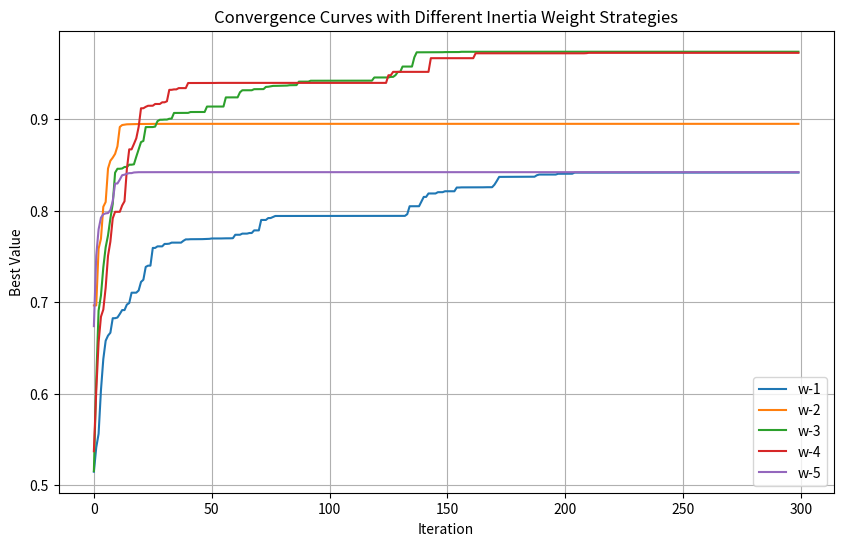

This chart was generated by the following Python code:
import numpy as np
import matplotlib.pyplot as plt

# 定义目标函数
def objective_function(x, y):
    r = np.sqrt(x ** 2 + y ** 2)
    return np.sin(r) / r + np.exp((np.cos(2 * np.pi * x) + np.cos(2 * np.pi * y)) / 2) - 2.71289

# 不同惯性权重策略的粒子群优化算法
def particle_swarm_optimization(N=20, max_iter=300, strategy="w-2", w_start=0.9, w_end=0.4, c=0.5, c1=1.5, c2=1.5):
    # 初始化粒子位置和速度
    positions = np.random.uniform(-2, 2, (N, 2))
    velocities = np.random.uniform(-0.5, 0.5, (N, 2))

    # 初始化个体最佳位置和全局最佳位置
    p_best = positions.copy()
    p_best_values = np.array([objective_function(x, y) for x, y in positions])
    g_best = p_best[np.argmax(p_best_values)]  # 全局最佳位置
    g_best_value = np.max(p_best_values)

    # 收敛曲线记录
    best_values = []

    for k in range(max_iter):
        # 根据不同策略计算动态权重
        if strategy == "w-1":
            w = w_start
        elif strategy == "w-2":
            w = w_start - (w_start - w_end) * (max_iter - k) / max_iter
        elif strategy == "w-3":
            w = w_start - (w_start - w_end) * (k / max_iter) ** 2
        elif strategy == "w-4":
            w = w_start + (w_start - w_end) * (2 * k / max_iter - (k / max_iter) ** 2)
        elif strategy == "w-5":
            w = w_end - (w_start - w_end) / (1 + c * k / max_iter)

        # 更新粒子速度和位置
        for i in range(N):
            r1 = np.random.rand()
            r2 = np.random.rand()
            velocities[i] = (w * velocities[i] +
                             c1 * r1 * (p_best[i] - positions[i]) +
                             c2 * r2 * (g_best - positions[i]))
            # 边界条件处理
            positions[i] += velocities[i]
            positions[i] = np.clip(positions[i], -2, 2)

            # 更新个体最佳位置
            current_value = objective_function(positions[i][0], positions[i][1])
            if current_value > p_best_values[i]:
                p_best[i] = positions[i]
                p_best_values[i] = current_value

        # 更新全局最佳位置
        if np.max(p_best_values) > g_best_value:
            g_best_value = np.max(p_best_values)
            g_best = p_best[np.argmax(p_best_values)]

        # 记录最佳值
        best_values.append(g_best_value)
    return best_values

def run_experiments(strategy, max_iter=300, N=20, num_runs=10):
    # 多次实验，计算平均收敛曲线
    all_convergence_curves = []
    for _ in range(num_runs):
        convergence_curve = particle_swarm_optimization(N=N, max_iter=max_iter, strategy=strategy)
        all_convergence_curves.append(convergence_curve)

    # 计算平均收敛曲线
    avg_convergence_curve = np.mean(all_convergence_curves, axis=0)
    return avg_convergence_curve

def main():
    max_iter = 300
    strategies = ["w-1", "w-2", "w-3", "w-4", "w-5"]

    # 绘制收敛曲线
    plt.figure(figsize=(10, 6))
    for strategy in strategies:
        avg_convergence_curve = run_experiments(strategy, max_iter=max_iter)
        plt.plot(avg_convergence_curve, label=strategy)

    plt.title('Convergence Curves with Different Inertia Weight Strategies')
    plt.xlabel('Iteration')
    plt.ylabel('Best Value')
    plt.legend()
    plt.grid()
    plt.show()

main()
